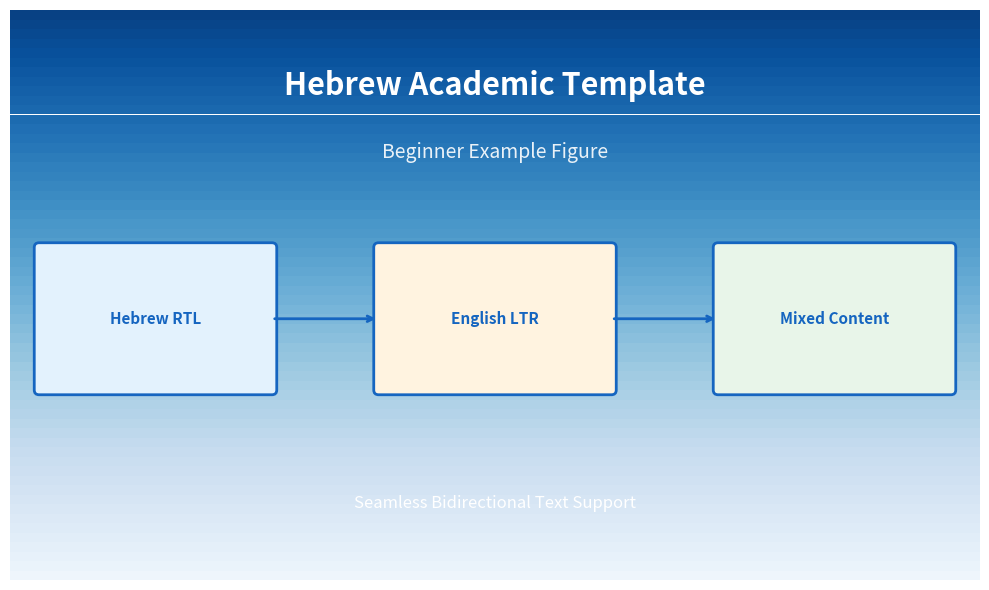

Here is the Python script that generated this plot:
"""Generate beginner example figure."""
import matplotlib.pyplot as plt
import matplotlib.patches as patches
import numpy as np

fig, ax = plt.subplots(figsize=(10, 6))
ax.set_xlim(0, 10)
ax.set_ylim(0, 6)

# Background gradient
for i in range(60):
    color = plt.cm.Blues(0.05 + i * 0.015)
    rect = patches.Rectangle((0, i/10), 10, 0.1,
                               facecolor=color, edgecolor='none')
    ax.add_patch(rect)

# Title
ax.text(5, 5.2, 'Hebrew Academic Template', fontsize=22, fontweight='bold',
        ha='center', va='center', color='white')
ax.text(5, 4.5, 'Beginner Example Figure', fontsize=14,
        ha='center', va='center', color='white', alpha=0.9)

# Three feature boxes
features = [
    ('Hebrew RTL', '#E3F2FD', 1.5),
    ('English LTR', '#FFF3E0', 5),
    ('Mixed Content', '#E8F5E9', 8.5),
]

for label, color, x in features:
    box = patches.FancyBboxPatch((x-1.2, 2), 2.4, 1.5,
                                  boxstyle="round,pad=0.05",
                                  facecolor=color, edgecolor='#1565C0',
                                  linewidth=2)
    ax.add_patch(box)
    ax.text(x, 2.75, label, fontsize=11, fontweight='bold',
            ha='center', va='center', color='#1565C0')

# Arrows connecting boxes
for x1, x2 in [(2.7, 3.8), (6.2, 7.3)]:
    ax.annotate('', xy=(x2, 2.75), xytext=(x1, 2.75),
                arrowprops=dict(arrowstyle='->', lw=2, color='#1565C0'))

# Bottom label
ax.text(5, 0.8, 'Seamless Bidirectional Text Support', fontsize=12,
        ha='center', va='center', color='white', style='italic')

ax.axis('off')
plt.tight_layout()
plt.savefig('fig_beginner.pdf', bbox_inches='tight', dpi=300)
plt.savefig('fig_beginner.png', bbox_inches='tight', dpi=300)
print("Generated: fig_beginner.pdf, fig_beginner.png")
